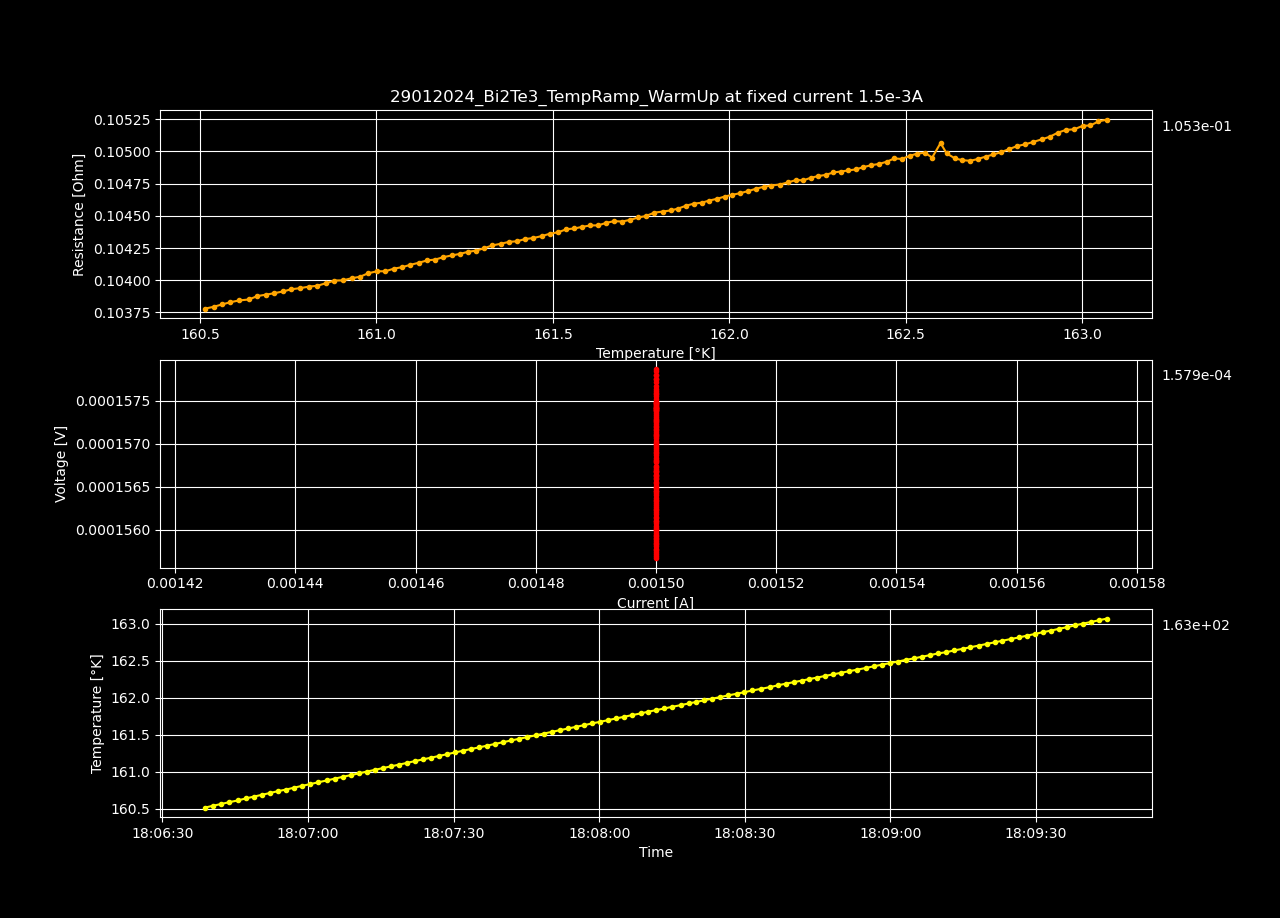

Values plotted in this chart, from the file beside it:
Datetime, Temperature [K], Voltage [V], Resistance [𝛀], Current Source [A], Electric Field [V/cm], Restivity [𝛀 cm], Current Density [A/cm2]
2024-01-29 16:51:14.328420, 79.07, 9.00079763e-05, 0.06001, 0.0015, 0.001731, 0.1027, 0.01685
2024-01-29 16:51:15.955279, 79.24, 8.99066199e-05, 0.05994, 0.0015, 0.001729, 0.1026, 0.01685
2024-01-29 16:51:17.562632, 79.41, 9.0494375e-05, 0.06033, 0.0015, 0.00174, 0.1033, 0.01685
2024-01-29 16:51:19.186384, 79.58, 9.07435673e-05, 0.0605, 0.0015, 0.001745, 0.1035, 0.01685
2024-01-29 16:51:20.800550, 79.76, 9.06204993e-05, 0.06041, 0.0015, 0.001743, 0.1034, 0.01685
2024-01-29 16:51:22.423466, 79.94, 9.10763193e-05, 0.06072, 0.0015, 0.001751, 0.1039, 0.01685
2024-01-29 16:51:24.043594, 80.12, 9.19359365e-05, 0.06129, 0.0015, 0.001768, 0.1049, 0.01685
2024-01-29 16:51:25.664514, 80.3, 9.1772372e-05, 0.06118, 0.0015, 0.001765, 0.1047, 0.01685
2024-01-29 16:51:27.290338, 80.47, 9.10463749e-05, 0.0607, 0.0015, 0.001751, 0.1039, 0.01685
2024-01-29 16:51:28.913004, 80.65, 9.08266302e-05, 0.06055, 0.0015, 0.001747, 0.1036, 0.01685
2024-01-29 16:51:30.528937, 80.82, 9.21960437e-05, 0.06146, 0.0015, 0.001773, 0.1052, 0.01685
2024-01-29 16:51:32.141183, 81, 9.19363637e-05, 0.06129, 0.0015, 0.001768, 0.1049, 0.01685
2024-01-29 16:51:33.754222, 81.18, 9.17087775e-05, 0.06114, 0.0015, 0.001764, 0.1046, 0.01685
2024-01-29 16:51:35.363613, 81.35, 9.22130088e-05, 0.06148, 0.0015, 0.001773, 0.1052, 0.01685
2024-01-29 16:51:36.987462, 81.53, 9.27576815e-05, 0.06184, 0.0015, 0.001784, 0.1058, 0.01685
2024-01-29 16:51:38.617706, 81.72, 9.25881365e-05, 0.06173, 0.0015, 0.001781, 0.1056, 0.01685
2024-01-29 16:51:40.242326, 81.9, 9.29525846e-05, 0.06197, 0.0015, 0.001788, 0.1061, 0.01685
2024-01-29 16:51:41.852023, 82.08, 9.26176731e-05, 0.06175, 0.0015, 0.001781, 0.1057, 0.01685
2024-01-29 16:51:43.465246, 82.27, 9.35100697e-05, 0.06234, 0.0015, 0.001798, 0.1067, 0.01685
2024-01-29 16:51:45.339776, 82.45, 9.38553652e-05, 0.06257, 0.0015, 0.001805, 0.1071, 0.01685
2024-01-29 16:51:46.966703, 82.67, 9.4033662e-05, 0.06269, 0.0015, 0.001808, 0.1073, 0.01685
2024-01-29 16:51:48.587018, 82.85, 9.36837384e-05, 0.06246, 0.0015, 0.001802, 0.1069, 0.01685
2024-01-29 16:51:50.199390, 83.04, 9.46729522e-05, 0.06312, 0.0015, 0.001821, 0.108, 0.01685
2024-01-29 16:51:51.815923, 83.23, 9.43350152e-05, 0.06289, 0.0015, 0.001814, 0.1076, 0.01685
2024-01-29 16:51:53.429583, 83.41, 9.48505485e-05, 0.06323, 0.0015, 0.001824, 0.1082, 0.01685
2024-01-29 16:51:55.046137, 83.6, 9.50588023e-05, 0.06337, 0.0015, 0.001828, 0.1085, 0.01685
2024-01-29 16:51:56.666144, 83.78, 9.5360132e-05, 0.06357, 0.0015, 0.001834, 0.1088, 0.01685
2024-01-29 16:51:58.297667, 83.97, 9.53844286e-05, 0.06359, 0.0015, 0.001834, 0.1088, 0.01685
2024-01-29 16:51:59.920157, 84.15, 9.63197923e-05, 0.06421, 0.0015, 0.001852, 0.1099, 0.01685
2024-01-29 16:52:01.534470, 84.34, 9.61874815e-05, 0.06412, 0.0015, 0.00185, 0.1098, 0.01685
2024-01-29 16:52:03.166450, 84.52, 9.57142131e-05, 0.06381, 0.0015, 0.001841, 0.1092, 0.01685
2024-01-29 16:52:04.798121, 84.7, 9.60878761e-05, 0.06406, 0.0015, 0.001848, 0.1096, 0.01685
2024-01-29 16:52:06.423270, 84.89, 9.60281749e-05, 0.06402, 0.0015, 0.001847, 0.1096, 0.01685
2024-01-29 16:52:08.032899, 85.07, 9.58067457e-05, 0.06387, 0.0015, 0.001842, 0.1093, 0.01685
2024-01-29 16:52:09.654685, 85.26, 9.66133116e-05, 0.06441, 0.0015, 0.001858, 0.1102, 0.01685
2024-01-29 16:52:11.268535, 85.44, 9.61535515e-05, 0.0641, 0.0015, 0.001849, 0.1097, 0.01685
2024-01-29 16:52:12.897158, 85.62, 9.64897562e-05, 0.06433, 0.0015, 0.001856, 0.1101, 0.01685
2024-01-29 16:52:14.530601, 85.8, 9.68425179e-05, 0.06456, 0.0015, 0.001862, 0.1105, 0.01685
2024-01-29 16:52:16.158373, 85.99, 9.66571606e-05, 0.06444, 0.0015, 0.001859, 0.1103, 0.01685
2024-01-29 16:52:17.776184, 86.17, 9.56982878e-05, 0.0638, 0.0015, 0.00184, 0.1092, 0.01685
2024-01-29 16:52:19.388320, 86.35, 9.67066534e-05, 0.06447, 0.0015, 0.00186, 0.1103, 0.01685
2024-01-29 16:52:21.006456, 86.53, 9.6604175e-05, 0.0644, 0.0015, 0.001858, 0.1102, 0.01685
2024-01-29 16:52:22.624414, 86.71, 9.75709001e-05, 0.06505, 0.0015, 0.001876, 0.1113, 0.01685
2024-01-29 16:52:24.237352, 86.89, 9.71591432e-05, 0.06477, 0.0015, 0.001868, 0.1109, 0.01685
2024-01-29 16:52:25.855930, 87.06, 9.75388967e-05, 0.06503, 0.0015, 0.001876, 0.1113, 0.01685
2024-01-29 16:52:27.460876, 87.24, 9.70020991e-05, 0.06467, 0.0015, 0.001865, 0.1107, 0.01685
2024-01-29 16:52:29.089406, 87.42, 9.68126083e-05, 0.06454, 0.0015, 0.001862, 0.1105, 0.01685
2024-01-29 16:52:30.715437, 87.59, 9.75219644e-05, 0.06501, 0.0015, 0.001875, 0.1113, 0.01685
2024-01-29 16:52:32.332741, 87.77, 9.70862071e-05, 0.06472, 0.0015, 0.001867, 0.1108, 0.01685
2024-01-29 16:52:33.952361, 87.94, 9.77622828e-05, 0.06517, 0.0015, 0.00188, 0.1115, 0.01685
2024-01-29 16:52:35.564287, 88.12, 9.73123964e-05, 0.06487, 0.0015, 0.001871, 0.111, 0.01685
2024-01-29 16:52:37.188498, 88.29, 9.73675777e-05, 0.06491, 0.0015, 0.001872, 0.1111, 0.01685
2024-01-29 16:52:38.795965, 88.46, 9.74740717e-05, 0.06498, 0.0015, 0.001875, 0.1112, 0.01685
2024-01-29 16:52:40.429796, 88.63, 9.79809635e-05, 0.06532, 0.0015, 0.001884, 0.1118, 0.01685
2024-01-29 16:52:42.058197, 88.81, 9.75069989e-05, 0.065, 0.0015, 0.001875, 0.1113, 0.01685
2024-01-29 16:52:43.688287, 88.98, 9.80034671e-05, 0.06534, 0.0015, 0.001885, 0.1118, 0.01685
2024-01-29 16:52:45.332168, 89.15, 9.79170952e-05, 0.06528, 0.0015, 0.001883, 0.1117, 0.01685
2024-01-29 16:52:46.972079, 89.32, 9.8289623e-05, 0.06553, 0.0015, 0.00189, 0.1122, 0.01685
2024-01-29 16:52:48.608406, 89.49, 9.80129868e-05, 0.06534, 0.0015, 0.001885, 0.1118, 0.01685
2024-01-29 16:52:50.243027, 89.66, 9.8341938e-05, 0.06556, 0.0015, 0.001891, 0.1122, 0.01685
... 2,779 more rows
